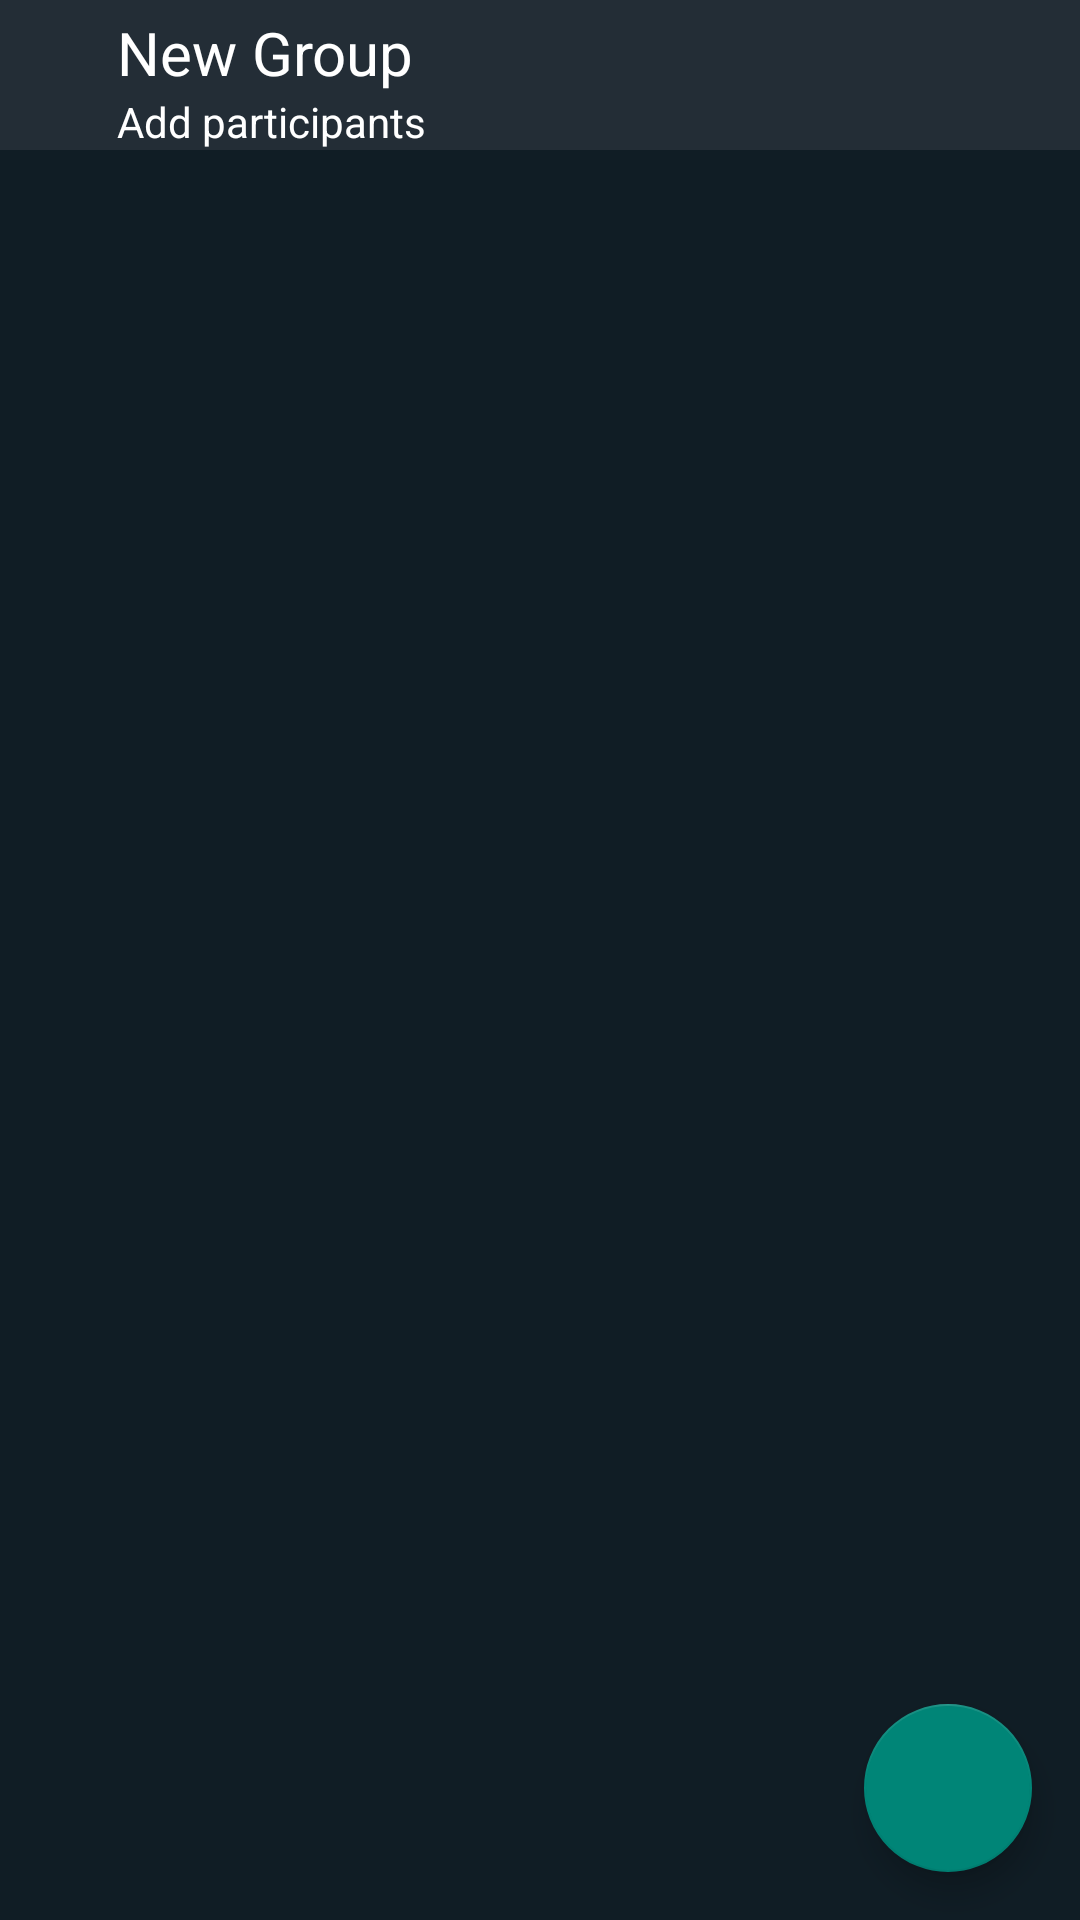

Android layout source for this screen:
<!-- AndroidManifest.xml: application theme Theme.ChatApp -->
<!-- res/layout/add_user_to_grp_fragment.xml -->
<?xml version="1.0" encoding="utf-8"?>
<androidx.constraintlayout.widget.ConstraintLayout xmlns:android="http://schemas.android.com/apk/res/android"
    android:layout_width="match_parent"
    android:layout_height="match_parent"
    android:background="#101D25"
    xmlns:app="http://schemas.android.com/apk/res-auto">
    <androidx.constraintlayout.widget.ConstraintLayout
        android:id="@+id/constraint_layout_user_list_toolbar"
        android:layout_width="match_parent"
        android:layout_height="wrap_content"
        app:layout_constraintEnd_toEndOf="parent"
        app:layout_constraintStart_toStartOf="parent"
        app:layout_constraintTop_toTopOf="parent"
        android:background="#232D36">

        <ImageButton
            android:id="@+id/user_list_back_button"
            android:layout_width="wrap_content"
            android:layout_height="wrap_content"
            android:background="@null"
            android:layout_marginTop="20dp"
            android:layout_marginStart="12dp"
            android:layout_marginBottom="16.59dp"
            app:layout_constraintStart_toStartOf="parent"
            app:layout_constraintBottom_toBottomOf="parent"
            app:layout_constraintTop_toTopOf="parent"
            app:layout_constraintEnd_toStartOf="@+id/user_list_new_group_text_view"
            android:src="@drawable/ic_baseline_arrow_back_24" />

        <TextView
            android:id="@+id/user_list_new_group_text_view"
            android:layout_width="wrap_content"
            android:layout_height="wrap_content"
            android:layout_marginStart="27dp"
            android:layout_toEndOf="@+id/user_list_back_button"
            android:paddingTop="4dp"
            android:text="New Group"
            android:textColor="@color/white"
            android:textSize="20sp"
            app:layout_constraintBottom_toTopOf="@+id/user_list_add_participants_text_view"
            app:layout_constraintStart_toEndOf="@+id/user_list_back_button"
            app:layout_constraintTop_toTopOf="parent" />

        <TextView
            android:id="@+id/user_list_add_participants_text_view"
            android:layout_width="wrap_content"
            android:layout_height="wrap_content"
            android:layout_marginStart="27dp"
            android:text="Add participants"
            android:textColor="@color/white"
            android:textSize="14sp"
            app:layout_constraintBottom_toBottomOf="parent"
            app:layout_constraintStart_toEndOf="@id/user_list_back_button"
            app:layout_constraintTop_toBottomOf="@+id/user_list_new_group_text_view" />

    </androidx.constraintlayout.widget.ConstraintLayout>

    <androidx.recyclerview.widget.RecyclerView
        android:id="@+id/user_list_recycler_view"
        android:layout_width="match_parent"
        android:layout_height="0dp"
        app:layout_constraintBottom_toBottomOf="parent"
        app:layout_constraintTop_toBottomOf="@+id/constraint_layout_user_list_toolbar"
        app:layout_constraintStart_toStartOf="parent"
        app:layout_constraintEnd_toEndOf="parent"/>

    <com.google.android.material.floatingactionbutton.FloatingActionButton
        android:id="@+id/seletUserFab"
        android:layout_width="wrap_content"
        android:layout_height="wrap_content"
        android:layout_marginEnd="16dp"
        android:layout_marginBottom="16dp"
        android:background="#00B09C"
        android:src="@drawable/ic_baseline_keyboard_arrow_right_24"
        app:layout_constraintBottom_toBottomOf="parent"
        app:layout_constraintEnd_toEndOf="parent" />
</androidx.constraintlayout.widget.ConstraintLayout>
<!-- resources referenced by this layout -->
<resources>
  <style name="Theme.ChatApp" parent="Theme.AppCompat.DayNight.NoActionBar">
          
          <item name="colorPrimary">@color/purple_500</item>
          <item name="colorPrimaryVariant">@color/purple_700</item>
          <item name="colorOnPrimary">@color/white</item>
          
          <item name="colorSecondary">@color/teal_200</item>
          <item name="colorSecondaryVariant">@color/teal_700</item>
          <item name="colorOnSecondary">@color/black</item>
          
          <item name="android:statusBarColor" tools:targetApi="l">?attr/colorPrimaryVariant</item>
          
          <item name="android:textColorSecondary">@color/white</item>
      </style>
  <!-- not gathered from this repository: default colours our renderer supplied (Android Studio template values) -->
  <color name="purple_500">#FF6200EE</color>
  <color name="purple_700">#FF3700B3</color>
  <color name="teal_200">#FF03DAC5</color>
  <color name="teal_700">#FF018786</color>
  <color name="black">#FF000000</color>
  <color name="white">#FFFFFFFF</color>
</resources>
